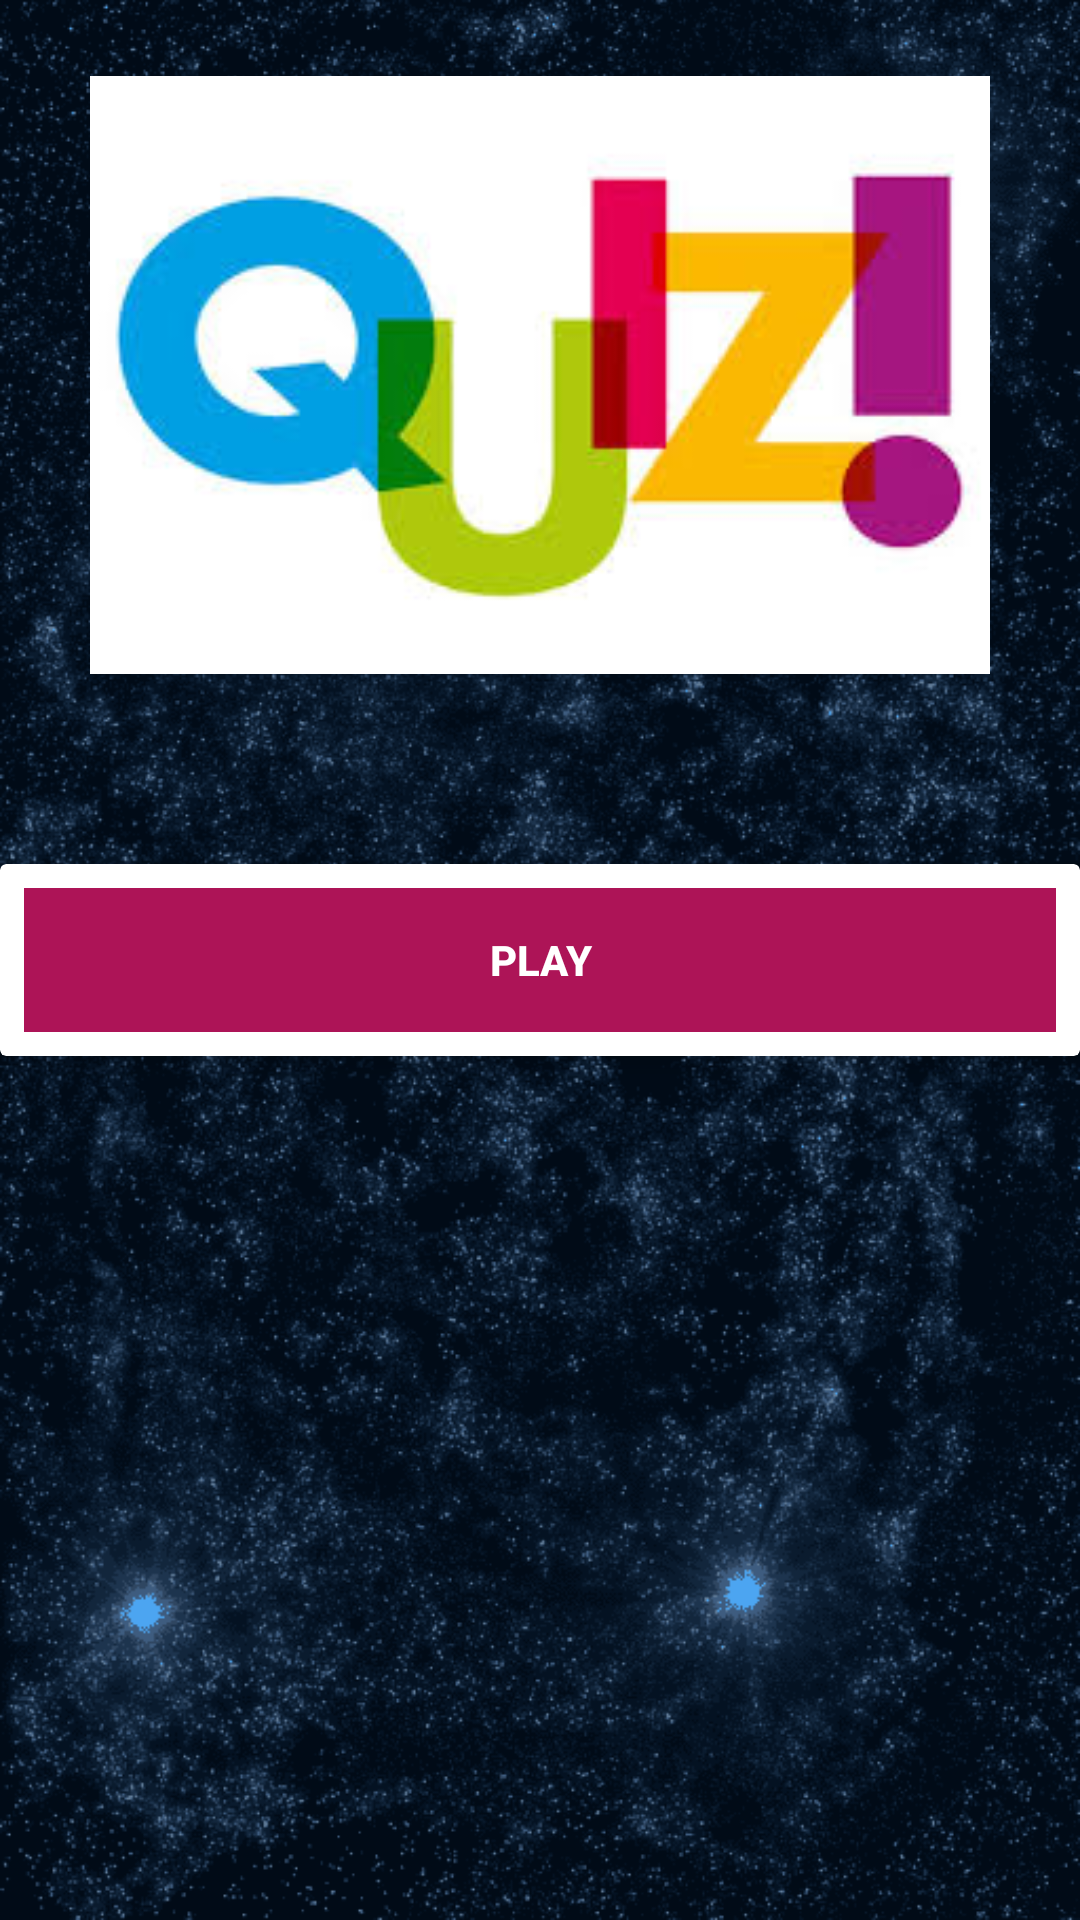

Android layout source for this screen:
<!-- AndroidManifest.xml: application theme AppTheme -->
<!-- res/layout/activity_start.xml -->
<?xml version="1.0" encoding="utf-8"?>

<RelativeLayout xmlns:android="http://schemas.android.com/apk/res/android"
    xmlns:app="http://schemas.android.com/apk/res-auto"
    xmlns:tools="http://schemas.android.com/tools"
    android:layout_width="match_parent"
    android:layout_height="match_parent"
    android:background="@drawable/bg_image1"
    tools:context="com.example.quiztestapp.Start">

    <ImageView
        android:id="@+id/logo"
        android:src="@drawable/logo"
        android:layout_centerHorizontal="true"
        android:layout_alignParentTop="true"
        android:layout_marginTop="25dp"

        android:layout_width="300dp"
        android:layout_height="200dp"
        android:contentDescription="@string/todo" />

    <androidx.cardview.widget.CardView
        app:cardElevation="4dp"
        android:layout_centerInParent="true"
        android:layout_width="match_parent"
        android:layout_height="wrap_content">

        <Button
            style="@style/Widget.AppCompat.Button.Borderless"
            android:id="@+id/btnPlay"
            android:layout_margin="8dp"
            android:background="#AD1457"
            android:foreground="?android:attr/selectableItemBackground"
            android:text="@string/play"
            android:textColor="@android:color/white"
            android:textStyle="bold"
            android:theme="@style/MyButton"
            android:layout_width="match_parent"
            android:layout_height="wrap_content"
            tools:ignore="UnusedAttribute">


        </Button>

    </androidx.cardview.widget.CardView>

</RelativeLayout>
<!-- resources referenced by this layout -->
<resources>
  <!-- drawable bg_image1: png bitmap (drawable-v24, 123763 bytes) -->
  <!-- drawable logo: jpg bitmap (drawable-v24, 6555 bytes) -->
  <string name="play">PLAY</string>
  <string name="todo">TODO</string>
  <style name="MyButton" parent="Theme.AppCompat.Light">
          <item name="colorControlHighlight">#1CB3BC</item>
      </style>
  <style name="AppTheme" parent="Theme.AppCompat.Light.NoActionBar">
          
          <item name="colorPrimary">@color/colorPrimary</item>
          <item name="colorPrimaryDark">@color/colorPrimaryDark</item>
          <item name="colorAccent">@color/colorAccent</item>
      </style>
  <!-- not gathered from this repository: default colours our renderer supplied (Android Studio template values) -->
  <color name="colorPrimary">#FF6200EE</color>
  <color name="colorPrimaryDark">#FF3700B3</color>
  <color name="colorAccent">#FF03DAC5</color>
</resources>
